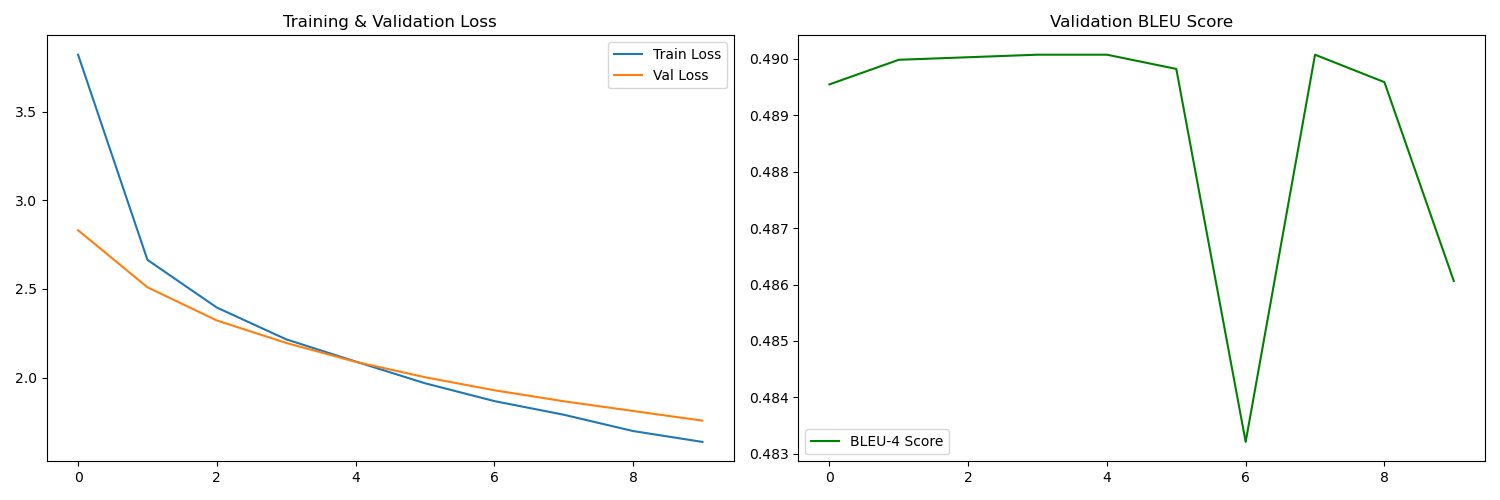

The table this chart was drawn from, first rows:
epoch, train_loss, val_loss, bleu_score
1, 3.821, 2.831, 0.4895
2, 2.664, 2.51, 0.49
3, 2.395, 2.323, 0.49
4, 2.216, 2.196, 0.4901
5, 2.091, 2.089, 0.4901
6, 1.969, 2.003, 0.4898
7, 1.868, 1.929, 0.4832
8, 1.791, 1.867, 0.4901
9, 1.699, 1.812, 0.4896
10, 1.638, 1.758, 0.4861
